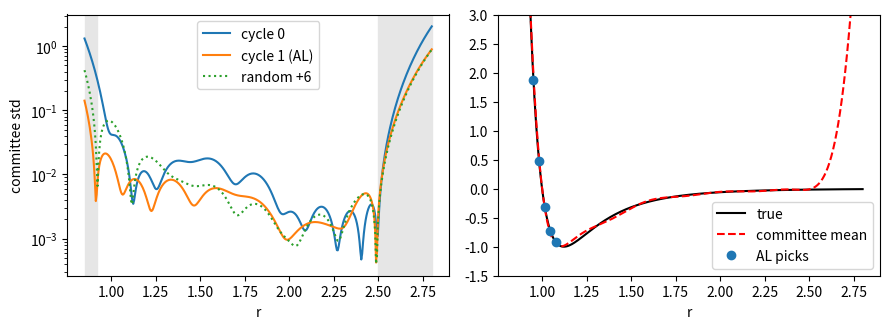

Source code (Python):
# Ex 4.5.5: committee (5 KRR on bootstrap subsets) -> uncertainty -> one active-learning cycle
import numpy as np
import matplotlib; matplotlib.use("Agg"); import matplotlib.pyplot as plt
def U_true(r): return 4.0*(r**-12 - r**-6)
class KRR_U:
    def __init__(s, gamma=2.0, lam=1e-8): s.gamma, s.lam = gamma, lam
    def fit(s, r, y):
        s.r=r.copy(); K=np.exp(-s.gamma*(r[:,None]-r[None,:])**2)
        s.alpha=np.linalg.solve(K+s.lam*np.eye(len(r)), y); return s
    def U(s,q): return np.exp(-s.gamma*(q[:,None]-s.r[None,:])**2)@s.alpha
rng = np.random.default_rng(0)
# initial data: 30 points, deliberately sparse inside [0.92,1.1] (expensive repulsive wall rarely sampled)
r0 = np.concatenate([rng.uniform(0.92,1.1,3), rng.uniform(1.1,2.5,27)])
def committee(r, K=5, frac=0.8, seed=1):
    g=np.random.default_rng(seed); ms=[]
    for k in range(K):
        idx=g.choice(len(r), int(frac*len(r)), replace=False); ms.append(KRR_U().fit(r[idx],U_true(r[idx])))
    return ms
def stats(ms, q):
    P=np.array([m.U(q) for m in ms]); return P.mean(0), P.std(0)
q = np.linspace(0.85, 2.8, 400)
dom = (q>=0.92)&(q<=2.5)
ms0 = committee(r0); mu0, sd0 = stats(ms0, q)
def report(tag, mu, sd):
    print(f"{tag}: mean sigma in-domain [0.92,2.5] = {sd[dom].mean():.3e}, max sigma in-domain = {sd[dom].max():.3e} at r={q[dom][np.argmax(sd[dom])]:.3f}; "
          f"RMSE(mean vs true) in-domain = {np.sqrt(np.mean((mu[dom]-U_true(q[dom]))**2)):.3e}")
report("cycle 0 (30 labels)", mu0, sd0)
for lo,hi in [(0.85,0.92),(0.92,1.0),(1.0,1.1),(1.1,2.5),(2.5,2.8)]:
    m=(q>=lo)&(q<hi); print(f"   sigma mean on [{lo:.2f},{hi:.2f}) = {sd0[m].mean():.3e}")
# active learning: pick 6 pool points with largest committee sigma (pool restricted to the domain of interest)
pool = np.linspace(0.92, 2.5, 500); _, sdp = stats(ms0, pool)
new=[]
for _ in range(6):                       # greedy, avoid picking neighbours of the same peak
    j=np.argmax(sdp); new.append(pool[j]); sdp[np.abs(pool-pool[j])<0.03]=-1
new=np.array(sorted(new)); print("AL picks (r):", np.round(new,3))
r1 = np.concatenate([r0,new]); ms1 = committee(r1); mu1, sd1 = stats(ms1, q)
report("cycle 1 (36 labels, AL)", mu1, sd1)
# control: 6 random extra labels
rr = np.concatenate([r0, rng.uniform(0.92,2.5,6)]); msr=committee(rr); mur,sdr=stats(msr,q)
report("control (36 labels, random)", mur, sdr)
fig,ax=plt.subplots(1,2,figsize=(9,3.4))
ax[0].semilogy(q,sd0,label='cycle 0'); ax[0].semilogy(q,sd1,label='cycle 1 (AL)'); ax[0].semilogy(q,sdr,':',label='random +6')
ax[0].axvspan(0.85,0.92,color='0.9'); ax[0].axvspan(2.5,2.8,color='0.9'); ax[0].set_xlabel('r'); ax[0].set_ylabel('committee std'); ax[0].legend()
ax[1].plot(q,U_true(q),'k',label='true'); ax[1].plot(q,mu1,'r--',label='committee mean'); ax[1].set_ylim(-1.5,3); ax[1].plot(new,U_true(new),'o',label='AL picks'); ax[1].legend(); ax[1].set_xlabel('r')
plt.tight_layout(); plt.savefig('ex4_5_5_committee.png',dpi=120)
